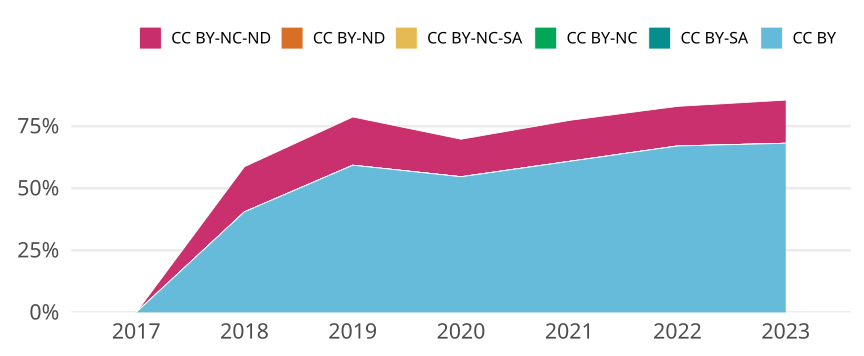

Data behind this chart, as committed beside it:
cr_year, jn_all, cc, cc_total, prop
2017, 84, CC BY, 0, 0
2017, 84, CC BY-SA, 0, 0
2017, 84, CC BY-NC, 0, 0
2017, 84, CC BY-NC-SA, 0, 0
2017, 84, CC BY-ND, 0, 0
2017, 84, CC BY-NC-ND, 0, 0
2018, 121, CC BY, 49, 0.405
2018, 121, CC BY-SA, 0, 0
2018, 121, CC BY-NC, 0, 0
2018, 121, CC BY-NC-SA, 0, 0
2018, 121, CC BY-ND, 0, 0
2018, 121, CC BY-NC-ND, 22, 0.1818
2019, 108, CC BY, 64, 0.5926
2019, 108, CC BY-SA, 0, 0
2019, 108, CC BY-NC, 0, 0
2019, 108, CC BY-NC-SA, 0, 0
2019, 108, CC BY-ND, 0, 0
2019, 108, CC BY-NC-ND, 21, 0.1944
2020, 119, CC BY, 65, 0.5462
2020, 119, CC BY-SA, 0, 0
2020, 119, CC BY-NC, 0, 0
2020, 119, CC BY-NC-SA, 0, 0
2020, 119, CC BY-ND, 0, 0
2020, 119, CC BY-NC-ND, 18, 0.1513
2021, 97, CC BY, 59, 0.6082
2021, 97, CC BY-SA, 0, 0
2021, 97, CC BY-NC, 0, 0
2021, 97, CC BY-NC-SA, 0, 0
2021, 97, CC BY-ND, 0, 0
2021, 97, CC BY-NC-ND, 16, 0.1649
2022, 94, CC BY, 63, 0.6702
2022, 94, CC BY-SA, 0, 0
2022, 94, CC BY-NC, 0, 0
2022, 94, CC BY-NC-SA, 0, 0
2022, 94, CC BY-ND, 0, 0
2022, 94, CC BY-NC-ND, 15, 0.1596
2023, 69, CC BY, 47, 0.6812
2023, 69, CC BY-SA, 0, 0
2023, 69, CC BY-NC, 0, 0
2023, 69, CC BY-NC-SA, 0, 0
2023, 69, CC BY-ND, 0, 0
2023, 69, CC BY-NC-ND, 12, 0.1739
